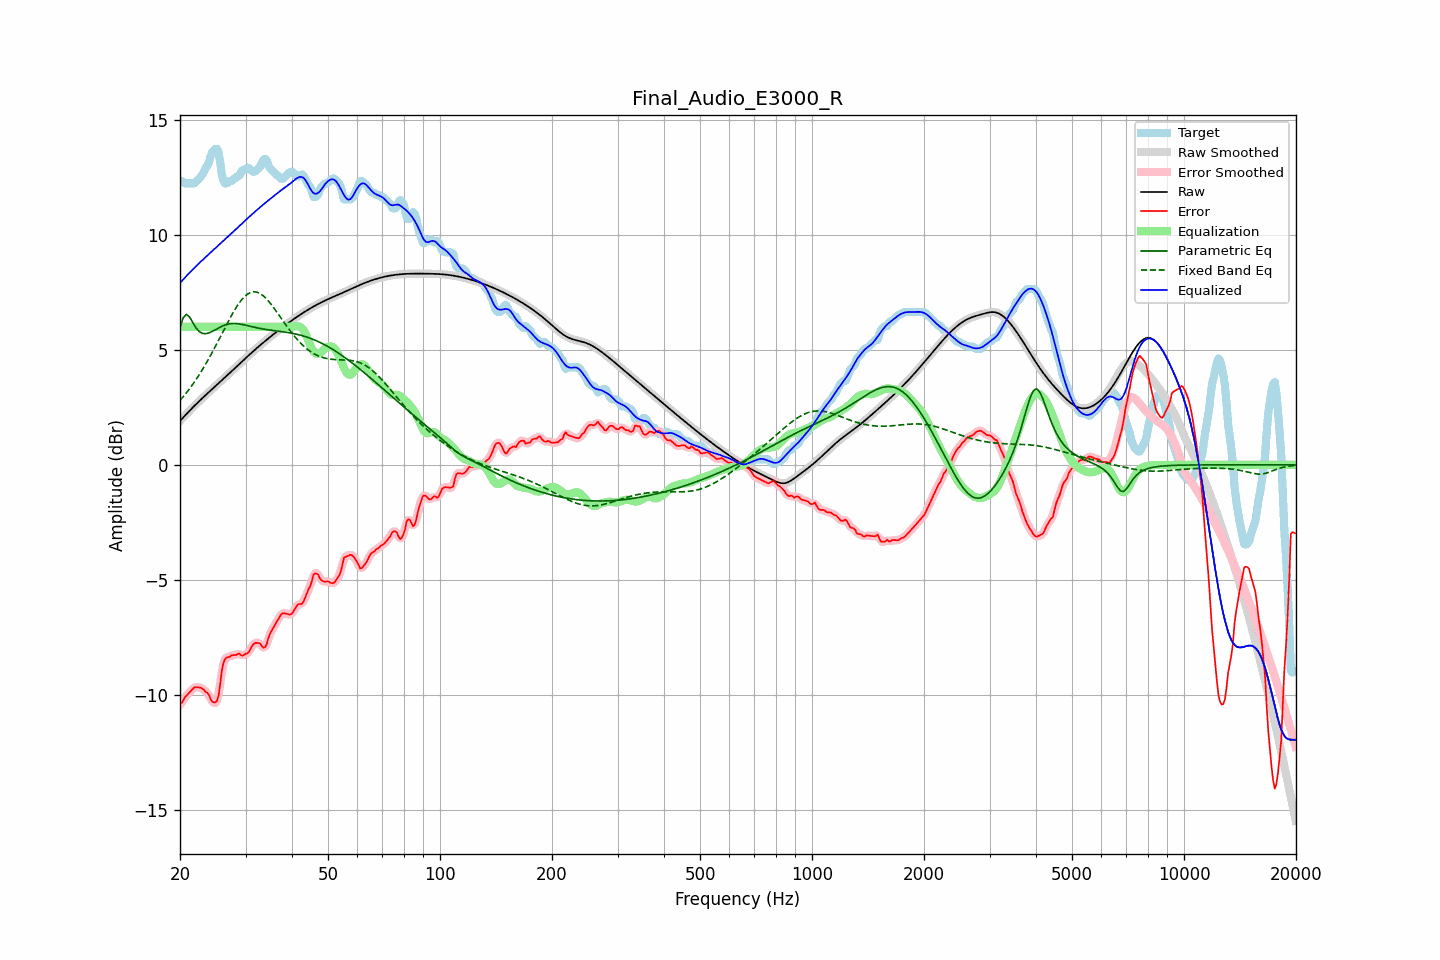

The table this chart was drawn from, first rows:
frequency, raw, error, smoothed, error_smoothed, equalization, parametric_eq, fixed_band_eq, equalized_raw, equalized_smoothed, target
20.00, 1.91, -10.40, 1.91, -10.42, 6.00, 5.98, 2.80, 7.91, 7.91, 12.31
20.20, 1.98, -10.36, 1.98, -10.32, 6.00, 6.19, 2.88, 7.98, 7.98, 12.34
20.40, 2.06, -10.25, 2.06, -10.23, 6.00, 6.40, 2.96, 8.06, 8.06, 12.31
20.61, 2.13, -10.11, 2.13, -10.13, 6.00, 6.47, 3.05, 8.13, 8.13, 12.24
20.81, 2.21, -10.03, 2.21, -10.03, 6.00, 6.54, 3.13, 8.21, 8.21, 12.24
21.02, 2.28, -9.96, 2.28, -9.95, 6.00, 6.48, 3.22, 8.28, 8.28, 12.24
21.23, 2.36, -9.88, 2.36, -9.88, 6.00, 6.42, 3.31, 8.36, 8.36, 12.24
21.44, 2.43, -9.81, 2.43, -9.81, 6.00, 6.30, 3.41, 8.43, 8.43, 12.24
21.66, 2.50, -9.74, 2.50, -9.74, 6.00, 6.18, 3.51, 8.50, 8.50, 12.24
21.87, 2.57, -9.67, 2.57, -9.69, 6.00, 6.06, 3.61, 8.57, 8.57, 12.24
22.09, 2.64, -9.67, 2.64, -9.67, 6.00, 5.95, 3.71, 8.64, 8.64, 12.30
22.31, 2.71, -9.67, 2.71, -9.66, 6.00, 5.87, 3.82, 8.71, 8.71, 12.38
22.54, 2.77, -9.68, 2.77, -9.67, 6.00, 5.79, 3.92, 8.77, 8.77, 12.45
22.76, 2.84, -9.69, 2.84, -9.69, 6.00, 5.75, 4.04, 8.84, 8.84, 12.53
22.99, 2.91, -9.73, 2.91, -9.73, 6.00, 5.72, 4.15, 8.91, 8.91, 12.64
23.22, 2.97, -9.78, 2.97, -9.78, 6.00, 5.71, 4.27, 8.97, 8.97, 12.75
23.45, 3.04, -9.87, 3.04, -9.84, 6.00, 5.70, 4.38, 9.04, 9.04, 12.91
23.69, 3.10, -9.90, 3.10, -9.92, 6.00, 5.72, 4.51, 9.10, 9.10, 13.00
23.92, 3.16, -10.00, 3.16, -10.03, 6.00, 5.74, 4.63, 9.16, 9.16, 13.16
24.16, 3.23, -10.18, 3.23, -10.15, 6.00, 5.77, 4.76, 9.23, 9.23, 13.40
24.40, 3.29, -10.29, 3.29, -10.27, 6.00, 5.80, 4.88, 9.29, 9.29, 13.58
24.65, 3.35, -10.32, 3.35, -10.34, 6.00, 5.84, 5.02, 9.35, 9.35, 13.68
24.89, 3.42, -10.32, 3.42, -10.35, 6.00, 5.87, 5.15, 9.42, 9.42, 13.74
25.14, 3.48, -10.26, 3.48, -10.24, 6.00, 5.91, 5.28, 9.48, 9.48, 13.74
25.39, 3.54, -10.04, 3.54, -9.95, 6.00, 5.95, 5.42, 9.54, 9.54, 13.58
25.65, 3.61, -9.54, 3.61, -9.52, 6.00, 5.99, 5.55, 9.61, 9.61, 13.14
25.91, 3.67, -8.96, 3.67, -9.04, 6.00, 6.02, 5.69, 9.67, 9.67, 12.63
26.16, 3.73, -8.62, 3.74, -8.65, 6.00, 6.05, 5.83, 9.73, 9.74, 12.36
26.43, 3.80, -8.44, 3.80, -8.44, 6.00, 6.08, 5.96, 9.80, 9.80, 12.24
26.69, 3.86, -8.38, 3.86, -8.37, 6.00, 6.10, 6.10, 9.86, 9.86, 12.24
26.96, 3.93, -8.35, 3.93, -8.34, 6.00, 6.12, 6.23, 9.93, 9.93, 12.28
27.23, 3.99, -8.35, 3.99, -8.32, 6.00, 6.13, 6.36, 9.99, 9.99, 12.34
27.50, 4.06, -8.28, 4.06, -8.30, 6.00, 6.14, 6.49, 10.06, 10.06, 12.34
27.77, 4.13, -8.27, 4.13, -8.28, 6.00, 6.15, 6.61, 10.13, 10.13, 12.40
28.05, 4.19, -8.26, 4.19, -8.26, 6.00, 6.15, 6.73, 10.19, 10.19, 12.45
28.33, 4.26, -8.27, 4.26, -8.24, 6.00, 6.14, 6.85, 10.26, 10.26, 12.52
28.62, 4.32, -8.22, 4.32, -8.23, 6.00, 6.14, 6.96, 10.32, 10.32, 12.54
28.90, 4.39, -8.20, 4.39, -8.24, 6.00, 6.13, 7.05, 10.39, 10.39, 12.59
29.19, 4.45, -8.28, 4.45, -8.26, 6.00, 6.12, 7.15, 10.45, 10.45, 12.74
29.48, 4.52, -8.29, 4.52, -8.27, 6.00, 6.10, 7.23, 10.52, 10.52, 12.81
29.78, 4.58, -8.26, 4.59, -8.27, 6.00, 6.09, 7.31, 10.58, 10.59, 12.84
30.08, 4.65, -8.21, 4.65, -8.23, 6.00, 6.07, 7.37, 10.65, 10.65, 12.86
30.38, 4.71, -8.20, 4.71, -8.18, 6.00, 6.05, 7.42, 10.71, 10.71, 12.92
30.68, 4.78, -8.12, 4.78, -8.10, 6.00, 6.04, 7.46, 10.78, 10.78, 12.90
30.99, 4.84, -7.98, 4.84, -7.99, 6.00, 6.02, 7.50, 10.84, 10.84, 12.82
31.30, 4.90, -7.86, 4.90, -7.87, 6.00, 6.00, 7.51, 10.90, 10.90, 12.76
31.61, 4.97, -7.77, 4.97, -7.78, 6.00, 5.99, 7.52, 10.97, 10.97, 12.74
31.93, 5.03, -7.74, 5.03, -7.74, 6.00, 5.97, 7.52, 11.03, 11.03, 12.77
32.24, 5.09, -7.74, 5.09, -7.73, 6.00, 5.96, 7.50, 11.09, 11.09, 12.83
32.57, 5.15, -7.74, 5.15, -7.75, 6.00, 5.94, 7.48, 11.15, 11.15, 12.89
32.89, 5.21, -7.78, 5.21, -7.81, 6.00, 5.93, 7.44, 11.21, 11.21, 12.99
33.22, 5.27, -7.88, 5.27, -7.88, 6.00, 5.92, 7.39, 11.27, 11.27, 13.15
33.55, 5.33, -7.95, 5.33, -7.93, 6.00, 5.90, 7.34, 11.33, 11.33, 13.28
33.89, 5.39, -7.92, 5.39, -7.89, 6.00, 5.89, 7.27, 11.39, 11.39, 13.30
34.23, 5.44, -7.78, 5.44, -7.75, 6.00, 5.88, 7.20, 11.44, 11.44, 13.22
34.57, 5.50, -7.52, 5.50, -7.55, 6.00, 5.87, 7.12, 11.50, 11.50, 13.02
34.92, 5.56, -7.34, 5.56, -7.36, 6.00, 5.86, 7.04, 11.56, 11.56, 12.90
35.27, 5.61, -7.21, 5.61, -7.20, 6.00, 5.85, 6.95, 11.61, 11.61, 12.83
35.62, 5.67, -7.09, 5.67, -7.08, 6.00, 5.84, 6.86, 11.67, 11.67, 12.76
35.97, 5.72, -6.96, 5.72, -6.96, 6.00, 5.83, 6.76, 11.72, 11.72, 12.69
... 635 more rows
